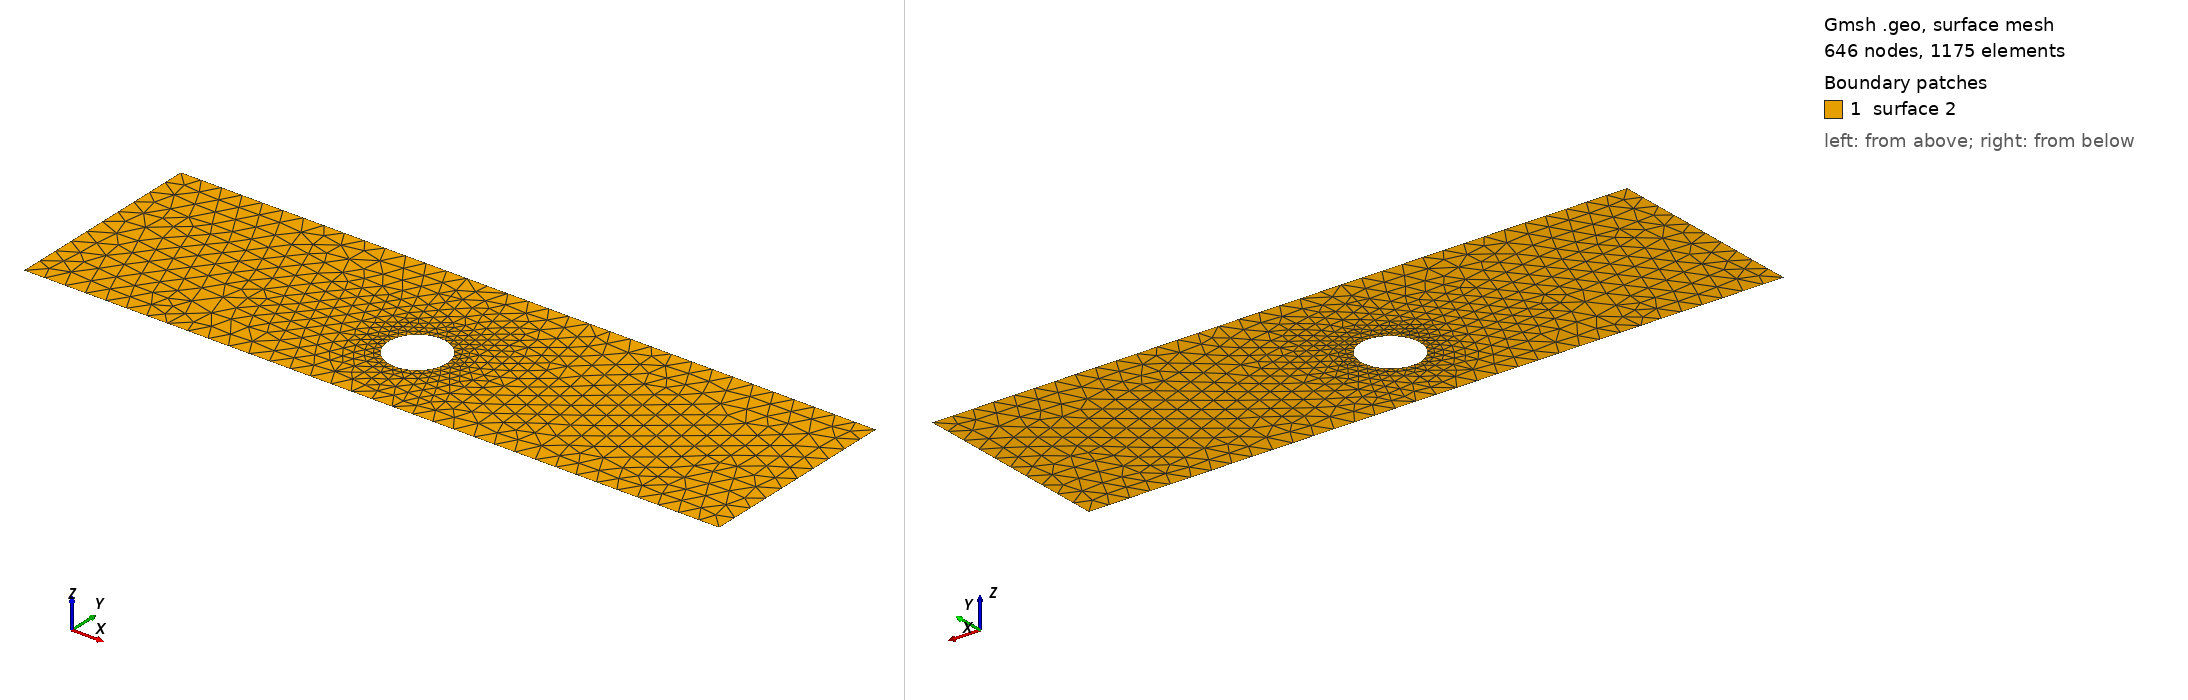

Gmsh geometry script, surface-meshed: 646 nodes, 1175 surface elements. Boundary patches (legend numbers): 1 surface 2. Left view from above one corner, right view from below the opposite corner. The script declares no physical surfaces, so the legend lists its geometric surfaces. The drawing asked Gmsh for element sizes between 1% and 20% of the model's largest extent; the script's own settings can give other sizes.

=== cad_168.geo (drawn) ===
//+
SetFactory("OpenCASCADE");
//+
Point(1) = {0.743308, -4.072517, 0.000000, 1.000000};
//+
Point(2) = {34.609755, -4.072517, 0.000000, 1.000000};
//+
Point(3) = {34.609755, 5.861792, 0.000000, 1.000000};
//+
Point(4) = {0.743308, 5.861792, 0.000000, 1.000000};
//+
Line(1) = {4, 1};
//+
Line(2) = {1, 2};
//+
Line(3) = {2, 3};
//+
Line(4) = {3, 4};
//+
Curve Loop(1) = {1, 2, 3, 4};
//+
Point(6) = {18.228951, -0.024603, 0.000000, 0.142431};
//+
Point(5) = {16.804641, -0.024603, 0.000000, 0.142431};
//+
Point(7) = {16.092485, 1.208886, 0.000000, 0.142431};
//+
Point(8) = {16.092485, -1.258092, 0.000000, 0.142431};
//+
Ellipse(5) = {6, 5, 7, 7};
//+
Ellipse(6) = {7, 5, 8, 8};
//+
Ellipse(7) = {8, 5, 6, 6};
//+
Curve Loop(2) = {5, 6, 7};
//+
Plane Surface(2) = {1, 2};
//+
Physical Curve("INFLOW", 100) = {1};
//+
Physical Curve("OUTFLOW", 101) = {3};
//+
Physical Curve("WALL_BOUNDARY", 102) = {2, 4};
//+
Physical Curve("OBSTACLE", 103) = {5, 6, 7};
